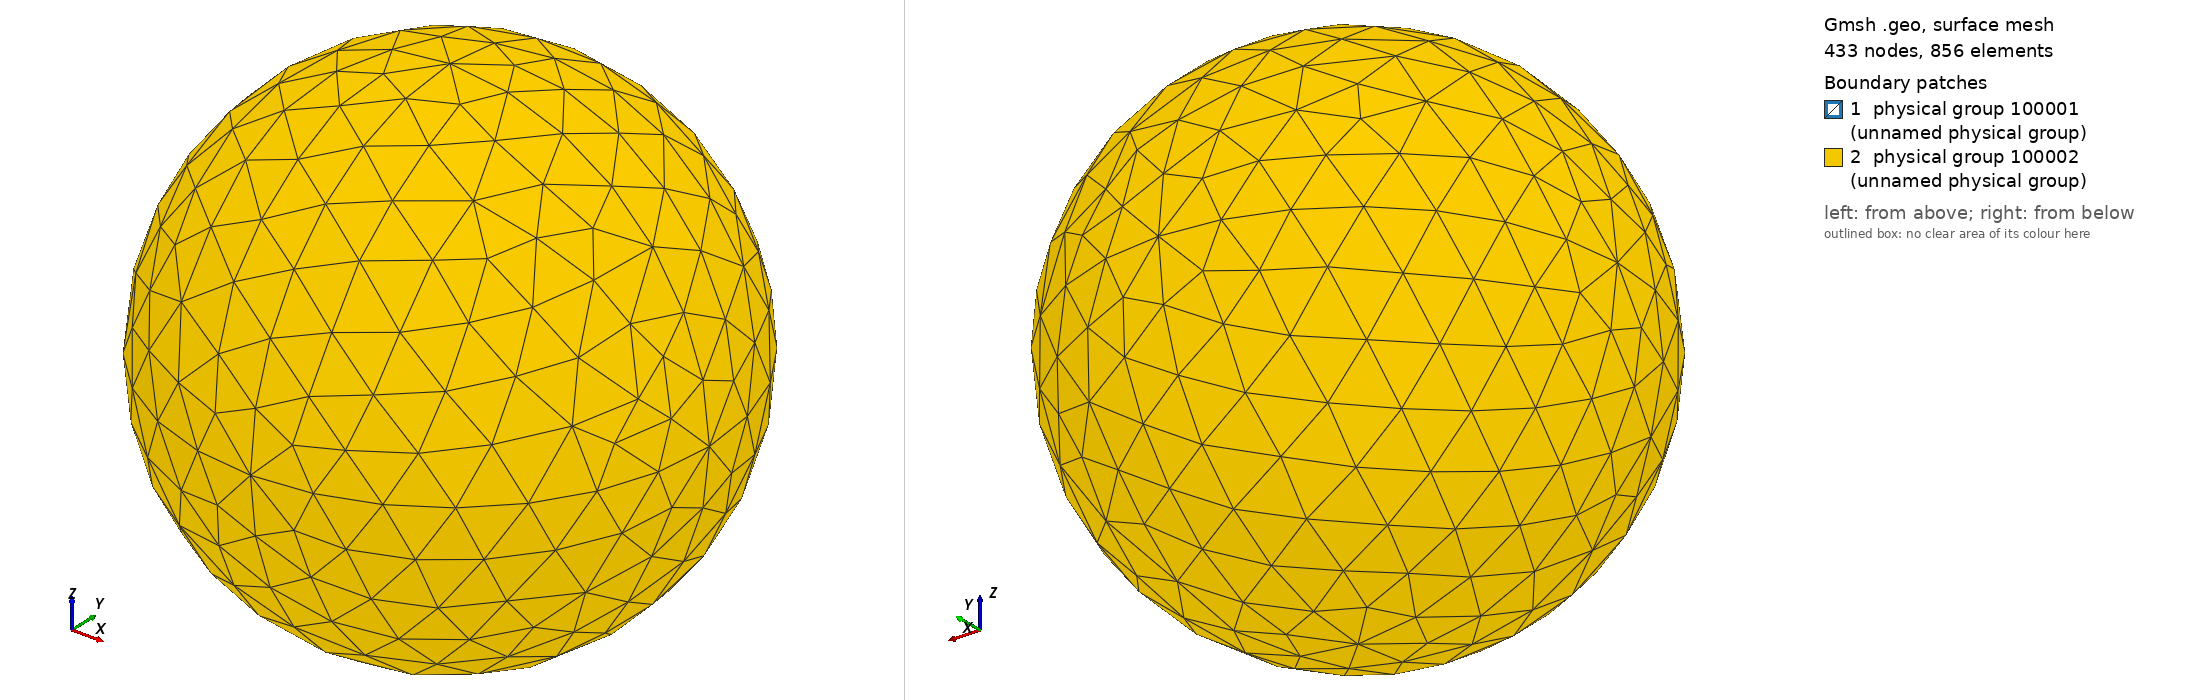

Gmsh geometry script, surface-meshed: 433 nodes, 856 surface elements. Boundary patches (legend numbers): 1 physical group 100001 (unnamed physical group), 2 physical group 100002 (unnamed physical group). Left view from above one corner, right view from below the opposite corner. Legend entries are the model's physical surfaces. The drawing asked Gmsh for element sizes between 1% and 20% of the model's largest extent; the script's own settings can give other sizes.

=== sphere.geo (drawn) ===
// inner sphere radius is 1
R = 20; //outer sphere radius

lc = 2*Pi/200;
Point(1) = {0.0,0.0,0.0,lc};
Point(2) = {1,0.0,0.0,lc};
Point(3) = {0,1,0.0,lc};
Circle(1) = {2,1,3};
Point(4) = {-1,0,0.0,lc};
Point(5) = {0,-1,0.0,lc};
Circle(2) = {3,1,4};
Circle(3) = {4,1,5};
Circle(4) = {5,1,2};
Point(6) = {0,0,-1,lc};
Point(7) = {0,0,1,lc};
Circle(5) = {3,1,6};
Circle(6) = {6,1,5};
Circle(7) = {5,1,7};
Circle(8) = {7,1,3};
Circle(9) = {2,1,7};
Circle(10) = {7,1,4};
Circle(11) = {4,1,6};
Circle(12) = {6,1,2};
Line Loop(13) = {2,8,-10};
Ruled Surface(14) = {13};
Line Loop(15) = {10,3,7};
Ruled Surface(16) = {15};
Line Loop(17) = {-8,-9,1};
Ruled Surface(18) = {17};
Line Loop(19) = {-11,-2,5};
Ruled Surface(20) = {19};
Line Loop(21) = {-5,-12,-1};
Ruled Surface(22) = {21};
Line Loop(23) = {-3,11,6};
Ruled Surface(24) = {23};
Line Loop(25) = {-7,4,9};
Ruled Surface(26) = {25};
Line Loop(27) = {-4,12,-6};
Ruled Surface(28) = {27};
Surface Loop(29) = {28,26,16,14,20,24,22,18};

// Scale sphere surface to obtain outer boundary
out[] = Dilate {{0,0,0},R}
{
   Duplicata{ Surface{14,16,18,20,22,24,26,28}; }
};

// Outer boundary
Surface Loop(300) = {30,34,38,54,42,50,46,58};

Volume(31) = {300,29};

// On outer boundary
Characteristic Length{8,53,45,15,30,10} = 5;

Field[1] = MathEval;
Field[1].F = Sprintf("(x^2+y^2+z^2)*%g", lc);

Background Field = 1;

// try also netgen:
// Mesh.Algorithm3D = 4;

Physical Volume(100000) = {31};
Physical Surface(100001) = {14,20,22,18,16,24,26,28}; // sphere surface
Physical Surface(100002) = {34,54,50,30,42,46,38,58}; // outer boundary
